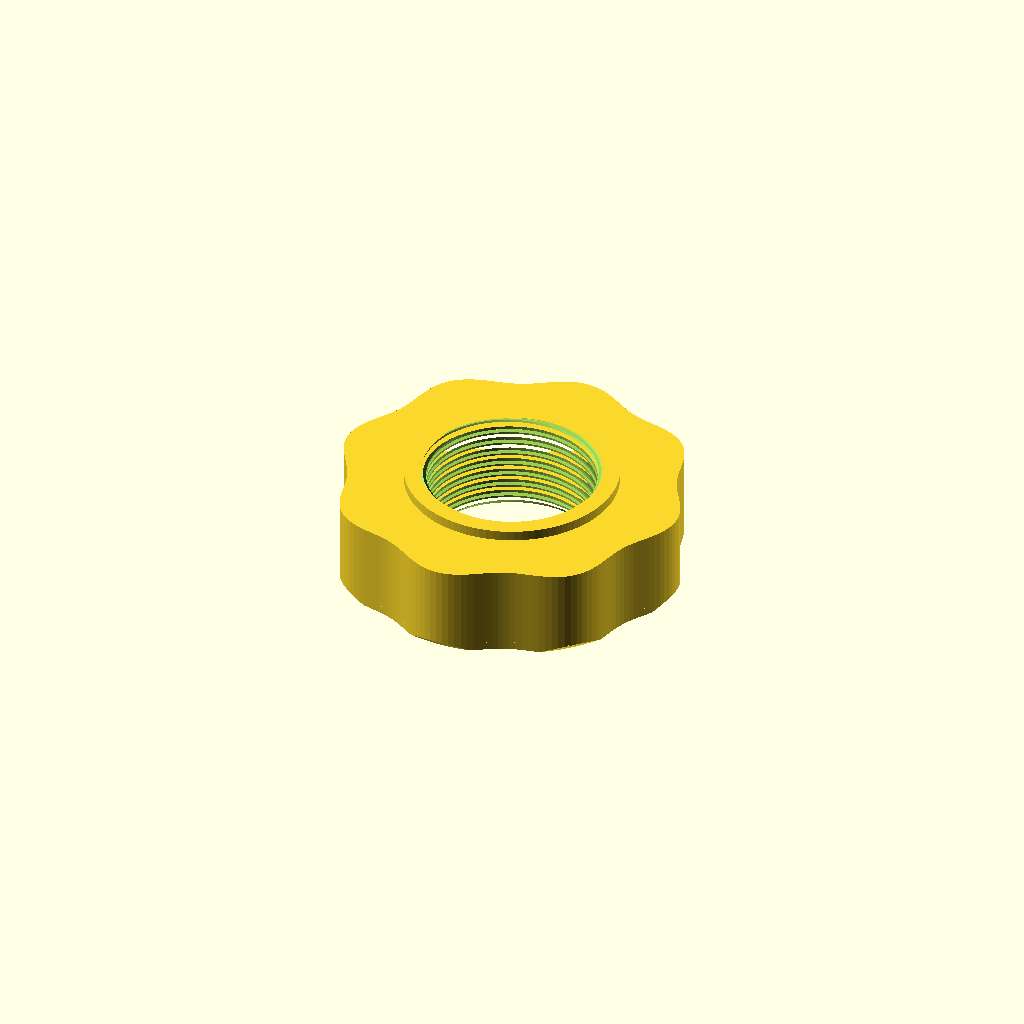
Cell 1: the model at its default parameters.
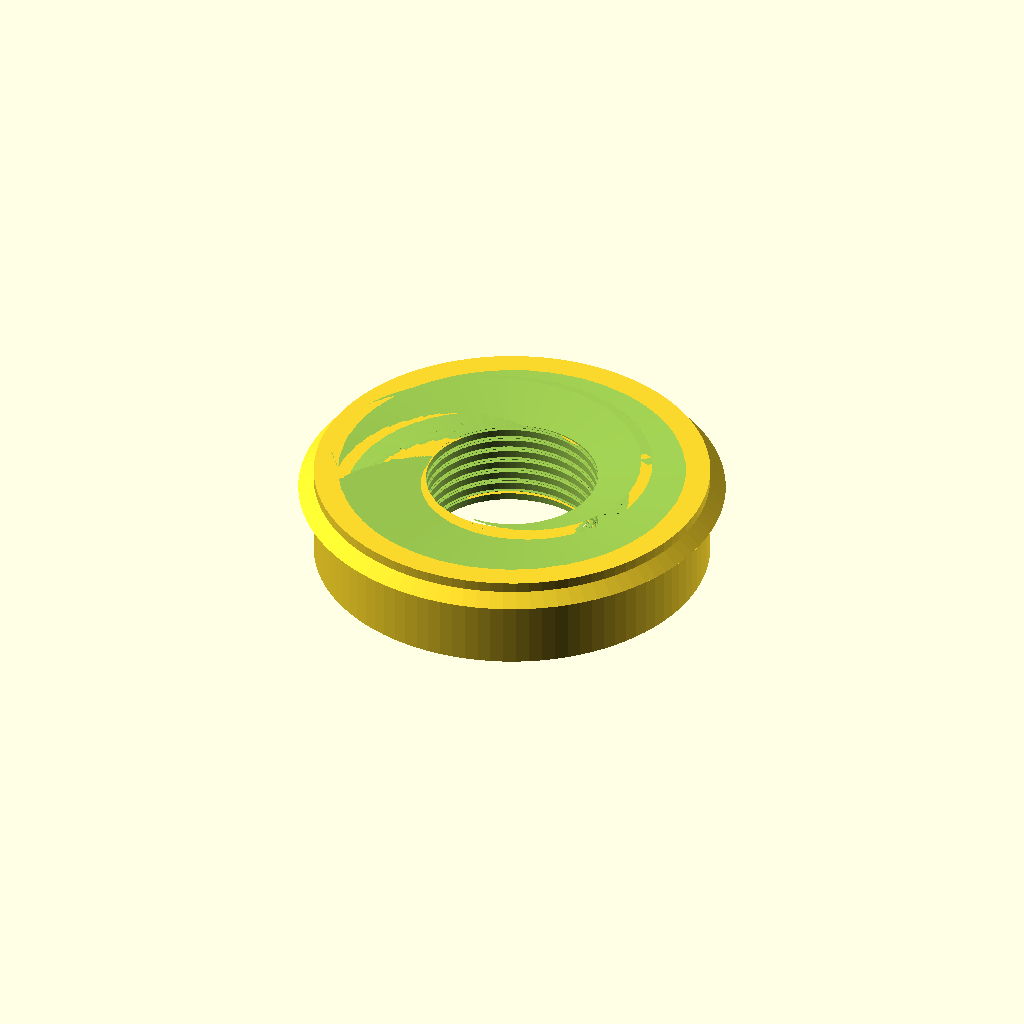
Cell 2: thread_nominal_major = 70 (everything else at default).
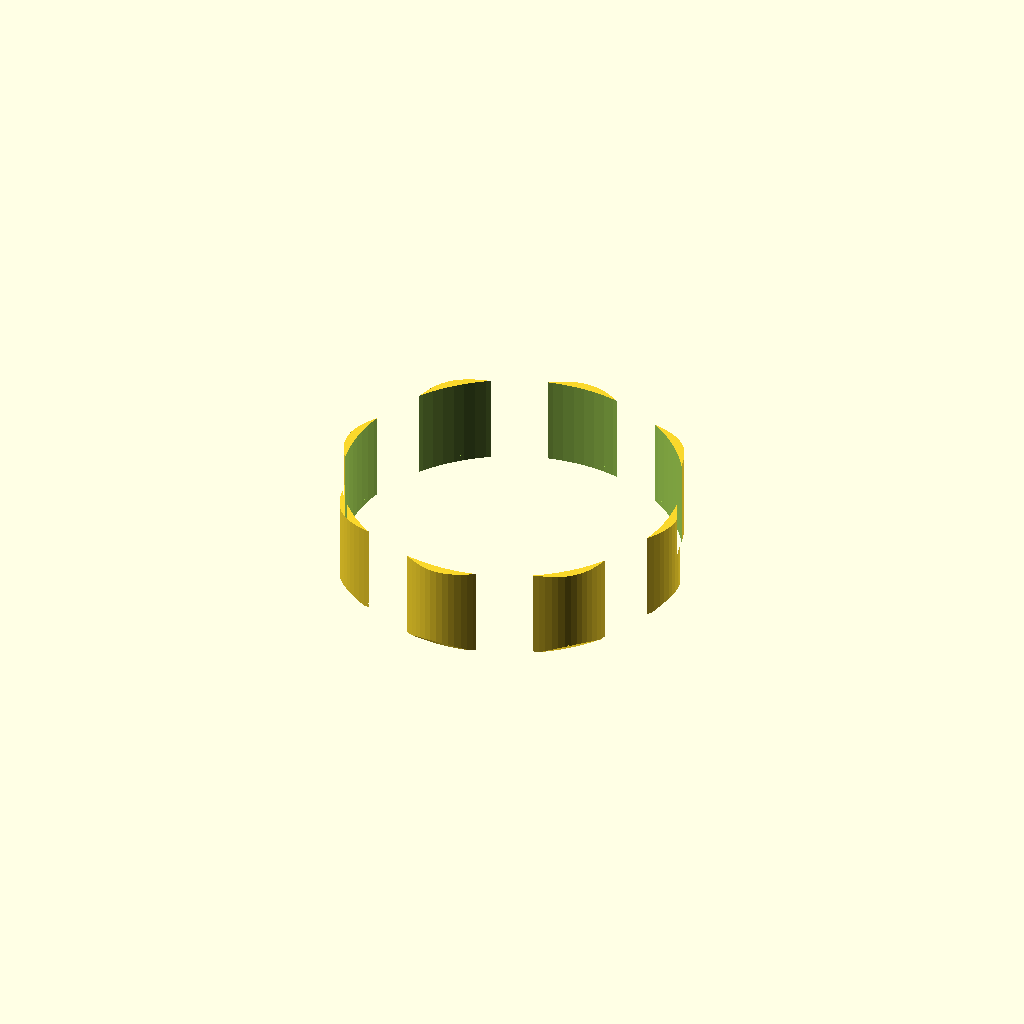
Cell 3 — thread_nominal_minor set to 66, the other parameters unchanged.
All cells are drawn from one camera (rotation 55°, 0°, 25°, orthographic, colour scheme Cornfield), so only the parameter changes between them.
The OpenSCAD source (threaded_cap_8lobe.scad):

// ====================================================================
// PARAMETRIC 3D MODEL: REINFORCED THROUGH-HOLE 8-LOBED THREADED KNOB
// PHIÊN BẢN REN ĐẬM SẮC NÉT (BOLD HEAVY-DUTY THREADS)
// ====================================================================

through_hole            = true;    // Lỗ ren thông suốt
boss_wall_thickness     = 3.5;     // Độ dày thành ống ren (mm)

/* [Kích thước ren] */
thread_nominal_major    = 35.0;    // Ren ngoài: 35.0 mm
thread_nominal_minor    = 33.0;    // Ren trong: 33.0 mm
thread_clearance        = 0.35;    // Dung sai bù in 3D (+0.35 mm)
thread_pitch            = 2.5;     // Bước ren 2.5 mm (ren to, sắc nét, dễ in FDM)
thread_entry_chamfer    = 1.2;     // Vát mép dẫn hướng 2 đầu

/* [Kích thước thân ngoài] */
outer_diameter_peaks    = 70.0;    // Đỉnh 8 cánh lượn sóng: 70 mm
outer_diameter_valleys  = 64.0;    // Đáy rãnh lượn sóng: 64 mm
outer_skirt_height      = 18.0;    // Chiều cao vành ngoài: 18 mm
boss_height             = 20.0;    // Chiều cao cổ ren: 20 mm
bottom_chamfer          = 1.5;     // Vát mép đáy ngoài

$fn = 96;

module scalloped_profile_2d(r_peak, r_valley, n_lobes=8, steps=180) {
    r_mid = (r_peak + r_valley) / 2;
    amp   = (r_peak - r_valley) / 2;
    polygon(points = [
        for (i = [0 : steps - 1])
            let (a = i * 360 / steps,
                 r = r_mid + amp * cos(n_lobes * a))
            [r * cos(a), r * sin(a)]
    ]);
}

// Deep continuous V-cutter
module deep_thread_cutter(r_maj, r_min, pitch, length, steps_per_turn=48) {
    turns = (length + pitch * 3) / pitch;
    total_steps = floor(turns * steps_per_turn);
    dz = pitch / steps_per_turn;
    da = 360 / steps_per_turn;
    
    points = [
        for (i = [0 : total_steps])
            let (a = i * da, z = i * dz, ca = cos(a), sa = sin(a))
            each [
                [(r_maj + 0.5) * ca, (r_maj + 0.5) * sa, z - pitch * 0.46],
                [(r_min - 0.5) * ca, (r_min - 0.5) * sa, z],
                [(r_maj + 0.5) * ca, (r_maj + 0.5) * sa, z + pitch * 0.46],
                [0, 0, z]
            ]
    ];
    
    faces = [
        for (i = [0 : total_steps - 1])
            let (b0 = i * 4, b1 = (i + 1) * 4)
            each [
                [b0 + 0, b1 + 0, b1 + 1],
                [b0 + 0, b1 + 1, b0 + 1],
                [b0 + 1, b1 + 1, b1 + 2],
                [b0 + 1, b1 + 2, b0 + 2],
                [b0 + 2, b1 + 2, b1 + 3],
                [b0 + 2, b1 + 3, b0 + 3],
                [b0 + 3, b1 + 3, b1 + 0],
                [b0 + 3, b1 + 0, b0 + 0]
            ],
        [0, 1, 2, 3],
        [total_steps * 4 + 3, total_steps * 4 + 2, total_steps * 4 + 1, total_steps * 4 + 0]
    ];
    
    polyhedron(points=points, faces=faces, convexity=10);
}

module threaded_knob_through_bold() {
    r_peak   = outer_diameter_peaks / 2;
    r_valley = outer_diameter_valleys / 2;
    r_boss   = (thread_nominal_major + 2 * boss_wall_thickness) / 2;
    
    r_maj    = (thread_nominal_major + thread_clearance) / 2;
    r_min    = (thread_nominal_minor + thread_clearance) / 2;
    
    difference() {
        union() {
            // Thân đặc ngoài 8 cánh
            linear_extrude(height = outer_skirt_height) {
                scalloped_profile_2d(r_peak, r_valley);
            }
            
            // Cổ ren nhô cao 20mm
            cylinder(r = r_boss, h = boss_height);
            
            // Vai côn chuyển tiếp 45 độ
            translate([0, 0, outer_skirt_height - 2.0])
                cylinder(r1 = r_boss + 3.0, r2 = r_boss, h = 2.0);
        }
        
        // Khoét lỗ khoan tâm
        translate([0, 0, -2])
            cylinder(r = r_min, h = boss_height + 4);
            
        // Cắt rãnh ren xoắn sâu đậm nét
        translate([0, 0, -thread_pitch])
            deep_thread_cutter(
                r_maj = r_maj,
                r_min = r_min,
                pitch = thread_pitch,
                length = boss_height + thread_pitch * 2
            );
            
        // Vát mép dẫn hướng miệng ren TRÊN
        translate([0, 0, boss_height - thread_entry_chamfer])
            cylinder(
                r1 = r_min,
                r2 = r_maj,
                h  = thread_entry_chamfer + 0.1
            );
            
        // Vát mép dẫn hướng miệng ren DƯỚI
        translate([0, 0, -0.05])
            cylinder(
                r1 = r_maj,
                r2 = r_min,
                h  = thread_entry_chamfer + 0.1
            );
            
        // Vát mép bo tròn góc đáy ngoài
        difference() {
            translate([0, 0, -1])
                cylinder(r = r_peak + 5, h = bottom_chamfer + 1);
            translate([0, 0, -0.1])
                cylinder(
                    r1 = r_peak - bottom_chamfer,
                    r2 = r_peak + 0.1,
                    h  = bottom_chamfer + 0.2
                );
        }
    }
}

threaded_knob_through_bold();
Customizer parameters (derived from the source; name, type, default, range or options):
through_hole: bool, default true
boss_wall_thickness: number, default 3.5
thread_nominal_major: number, default 35
thread_nominal_minor: number, default 33
thread_clearance: number, default 0.35
thread_pitch: number, default 2.5
thread_entry_chamfer: number, default 1.2
outer_diameter_peaks: number, default 70
outer_diameter_valleys: number, default 64
outer_skirt_height: number, default 18
boss_height: number, default 20
bottom_chamfer: number, default 1.5
